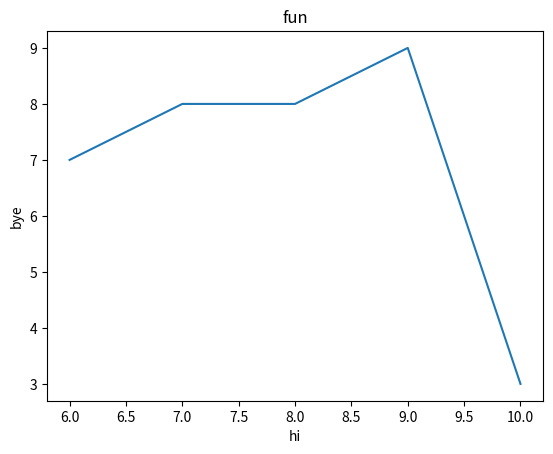

The matplotlib source for this figure:
from matplotlib import pyplot as plt
x=[6,7,8,9,9,10]
y=[7,8,8,9,9,3]
plt.title("fun")
plt.xlabel("hi")
plt.ylabel("bye")
plt.plot(x,y)
plt.show()
